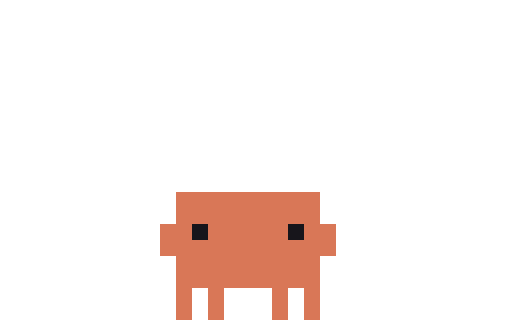
t = 0.00 s
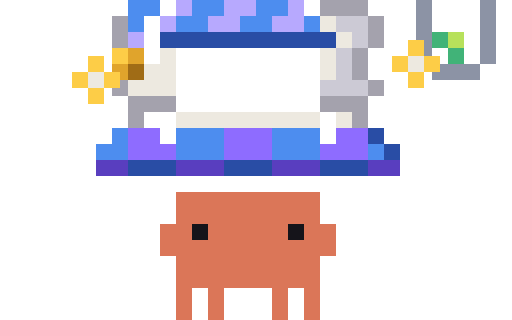
t = 0.16 s
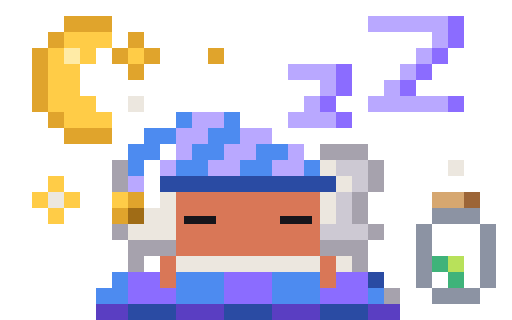
t = 0.33 s
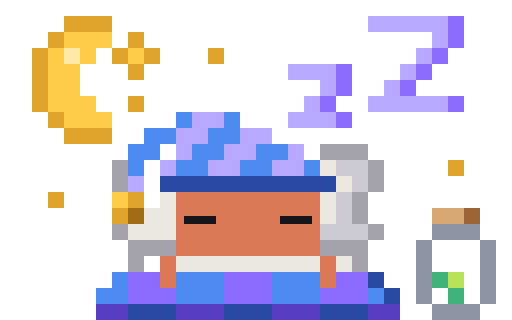
t = 0.50 s
t = 0.60 s: frame unchanged from t = 0.50 s, image omitted
t = 0.80 s: frame unchanged from t = 0.50 s, image omitted

The animated SVG that drew these frames (rendered in a browser with its animation timeline set to each time). Animation: 9 CSS @keyframes rules; one cycle of 0.80 s.

<svg xmlns="http://www.w3.org/2000/svg" width="96" height="60" viewBox="0 0 32 20" shape-rendering="crispEdges"><title>Clawd in-sleep</title><desc>Set-up for sleep: its scene arrives, ending on its first frame.</desc><style>@keyframes clawd-in-sleep-0-0{0%{opacity:1}6.25%{opacity:0}100%{opacity:0}}.clawd-in-sleep-0-0{opacity:1;animation:clawd-in-sleep-0-0 800ms step-end 1 forwards}@keyframes clawd-in-sleep-0-1{0%{opacity:0}6.25%{opacity:1}12.5%{opacity:0}100%{opacity:0}}.clawd-in-sleep-0-1{opacity:0;animation:clawd-in-sleep-0-1 800ms step-end 1 forwards}@keyframes clawd-in-sleep-0-2{0%{opacity:0}12.5%{opacity:1}18.75%{opacity:0}100%{opacity:0}}.clawd-in-sleep-0-2{opacity:0;animation:clawd-in-sleep-0-2 800ms step-end 1 forwards}@keyframes clawd-in-sleep-0-3{0%{opacity:0}18.75%{opacity:1}25%{opacity:0}100%{opacity:0}}.clawd-in-sleep-0-3{opacity:0;animation:clawd-in-sleep-0-3 800ms step-end 1 forwards}@keyframes clawd-in-sleep-0-4{0%{opacity:0}25%{opacity:1}31.25%{opacity:0}100%{opacity:0}}.clawd-in-sleep-0-4{opacity:0;animation:clawd-in-sleep-0-4 800ms step-end 1 forwards}@keyframes clawd-in-sleep-0-5{0%{opacity:0}31.25%{opacity:1}37.5%{opacity:0}100%{opacity:0}}.clawd-in-sleep-0-5{opacity:0;animation:clawd-in-sleep-0-5 800ms step-end 1 forwards}@keyframes clawd-in-sleep-0-6{0%{opacity:0}37.5%{opacity:1}43.75%{opacity:0}100%{opacity:0}}.clawd-in-sleep-0-6{opacity:0;animation:clawd-in-sleep-0-6 800ms step-end 1 forwards}@keyframes clawd-in-sleep-0-7{0%{opacity:0}43.75%{opacity:1}50%{opacity:0}100%{opacity:0}}.clawd-in-sleep-0-7{opacity:0;animation:clawd-in-sleep-0-7 800ms step-end 1 forwards}@keyframes clawd-in-sleep-0-8{0%{opacity:0}50%{opacity:1}100%{opacity:1}}.clawd-in-sleep-0-8{opacity:0;animation:clawd-in-sleep-0-8 800ms step-end 1 forwards}@media (prefers-reduced-motion:reduce){[class^="clawd-in-sleep-"]{animation:none!important}}</style><g class="clawd-in-sleep-0-0" transform="scale(0.5)"><path fill="#D97757" d="M22 24h18v1h-18zM22 25h18v1h-18zM22 26h18v1h-18zM22 27h18v1h-18zM20 28h4v1h-4zM26 28h10v1h-10zM38 28h4v1h-4zM20 29h4v1h-4zM26 29h10v1h-10zM38 29h4v1h-4zM20 30h22v1h-22zM20 31h22v1h-22zM22 32h18v1h-18zM22 33h18v1h-18zM22 34h18v1h-18zM22 35h18v1h-18zM22 36h2v1h-2zM26 36h2v1h-2zM34 36h2v1h-2zM38 36h2v1h-2zM22 37h2v1h-2zM26 37h2v1h-2zM34 37h2v1h-2zM38 37h2v1h-2zM22 38h2v1h-2zM26 38h2v1h-2zM34 38h2v1h-2zM38 38h2v1h-2zM22 39h2v1h-2zM26 39h2v1h-2zM34 39h2v1h-2zM38 39h2v1h-2z"/><path fill="#17151B" d="M24 28h2v1h-2zM36 28h2v1h-2zM24 29h2v1h-2zM36 29h2v1h-2z"/></g><g class="clawd-in-sleep-0-1" transform="scale(0.5)"><path fill="#5A3EC2" d="M12 0h4v1h-4zM22 0h6v1h-6zM34 0h6v1h-6zM46 0h4v1h-4zM12 1h4v1h-4zM22 1h6v1h-6zM34 1h6v1h-6zM46 1h4v1h-4z"/><path fill="#2A4BA3" d="M16 0h6v1h-6zM28 0h6v1h-6zM40 0h6v1h-6zM16 1h6v1h-6zM28 1h6v1h-6zM40 1h6v1h-6z"/><path fill="#D97757" d="M22 24h18v1h-18zM22 25h18v1h-18zM22 26h18v1h-18zM22 27h18v1h-18zM20 28h4v1h-4zM26 28h10v1h-10zM38 28h4v1h-4zM20 29h4v1h-4zM26 29h10v1h-10zM38 29h4v1h-4zM20 30h22v1h-22zM20 31h22v1h-22zM22 32h18v1h-18zM22 33h18v1h-18zM22 34h18v1h-18zM22 35h18v1h-18zM22 36h2v1h-2zM26 36h2v1h-2zM34 36h2v1h-2zM38 36h2v1h-2zM22 37h2v1h-2zM26 37h2v1h-2zM34 37h2v1h-2zM38 37h2v1h-2zM22 38h2v1h-2zM26 38h2v1h-2zM34 38h2v1h-2zM38 38h2v1h-2zM22 39h2v1h-2zM26 39h2v1h-2zM34 39h2v1h-2zM38 39h2v1h-2z"/><path fill="#17151B" d="M24 28h2v1h-2zM36 28h2v1h-2zM24 29h2v1h-2zM36 29h2v1h-2z"/></g><g class="clawd-in-sleep-0-2" transform="scale(0.5)"><path fill="#A6A2AD" d="M16 0h6v1h-6zM40 0h6v1h-6zM16 1h6v1h-6zM40 1h6v1h-6zM16 2h2v1h-2zM44 2h2v1h-2zM16 3h2v1h-2zM44 3h2v1h-2z"/><path fill="#8C93A3" d="M54 0h6v1h-6zM54 1h6v1h-6z"/><path fill="#FFFFFF" d="M18 2h2v1h-2zM18 3h2v1h-2z"/><path fill="#ECE7DF" d="M22 2h18v1h-18zM42 2h2v1h-2zM22 3h18v1h-18zM42 3h2v1h-2z"/><path fill="#4D8BF0" d="M14 4h2v1h-2zM22 4h6v1h-6zM34 4h6v1h-6zM14 5h2v1h-2zM22 5h6v1h-6zM34 5h6v1h-6zM12 6h4v1h-4zM22 6h6v1h-6zM34 6h6v1h-6zM46 6h2v1h-2zM12 7h4v1h-4zM22 7h6v1h-6zM34 7h6v1h-6zM46 7h2v1h-2z"/><path fill="#8B6CFF" d="M16 4h4v1h-4zM28 4h6v1h-6zM42 4h4v1h-4zM16 5h4v1h-4zM28 5h6v1h-6zM42 5h4v1h-4zM16 6h6v1h-6zM28 6h6v1h-6zM40 6h6v1h-6zM16 7h6v1h-6zM28 7h6v1h-6zM40 7h6v1h-6z"/><path fill="#2A4BA3" d="M46 4h2v1h-2zM46 5h2v1h-2zM48 6h2v1h-2zM48 7h2v1h-2zM16 8h6v1h-6zM28 8h6v1h-6zM40 8h6v1h-6zM16 9h6v1h-6zM28 9h6v1h-6zM40 9h6v1h-6z"/><path fill="#5A3EC2" d="M12 8h4v1h-4zM22 8h6v1h-6zM34 8h6v1h-6zM46 8h4v1h-4zM12 9h4v1h-4zM22 9h6v1h-6zM34 9h6v1h-6zM46 9h4v1h-4z"/><path fill="#D97757" d="M22 24h18v1h-18zM22 25h18v1h-18zM22 26h18v1h-18zM22 27h18v1h-18zM20 28h4v1h-4zM26 28h10v1h-10zM38 28h4v1h-4zM20 29h4v1h-4zM26 29h10v1h-10zM38 29h4v1h-4zM20 30h22v1h-22zM20 31h22v1h-22zM22 32h18v1h-18zM22 33h18v1h-18zM22 34h18v1h-18zM22 35h18v1h-18zM22 36h2v1h-2zM26 36h2v1h-2zM34 36h2v1h-2zM38 36h2v1h-2zM22 37h2v1h-2zM26 37h2v1h-2zM34 37h2v1h-2zM38 37h2v1h-2zM22 38h2v1h-2zM26 38h2v1h-2zM34 38h2v1h-2zM38 38h2v1h-2zM22 39h2v1h-2zM26 39h2v1h-2zM34 39h2v1h-2zM38 39h2v1h-2z"/><path fill="#17151B" d="M24 28h2v1h-2zM36 28h2v1h-2zM24 29h2v1h-2zM36 29h2v1h-2z"/></g><g class="clawd-in-sleep-0-3" transform="scale(0.5)"><path fill="#4D8BF0" d="M16 0h4v1h-4zM24 0h4v1h-4zM32 0h4v1h-4zM16 1h4v1h-4zM24 1h4v1h-4zM32 1h4v1h-4zM16 2h2v1h-2zM22 2h4v1h-4zM30 2h4v1h-4zM38 2h2v1h-2zM16 3h2v1h-2zM22 3h4v1h-4zM30 3h4v1h-4zM38 3h2v1h-2zM14 16h2v1h-2zM22 16h6v1h-6zM34 16h6v1h-6zM14 17h2v1h-2zM22 17h6v1h-6zM34 17h6v1h-6zM12 18h4v1h-4zM22 18h6v1h-6zM34 18h6v1h-6zM46 18h2v1h-2zM12 19h4v1h-4zM22 19h6v1h-6zM34 19h6v1h-6zM46 19h2v1h-2z"/><path fill="#B9A8FF" d="M22 0h2v1h-2zM28 0h4v1h-4zM36 0h2v1h-2zM22 1h2v1h-2zM28 1h4v1h-4zM36 1h2v1h-2zM20 2h2v1h-2zM26 2h4v1h-4zM34 2h4v1h-4zM20 3h2v1h-2zM26 3h4v1h-4zM34 3h4v1h-4zM16 4h2v1h-2zM16 5h2v1h-2z"/><path fill="#A6A2AD" d="M40 0h6v1h-6zM40 1h6v1h-6zM14 2h2v1h-2zM46 2h2v1h-2zM14 3h2v1h-2zM46 3h2v1h-2zM14 4h2v1h-2zM46 4h2v1h-2zM14 5h2v1h-2zM46 5h2v1h-2zM44 6h2v1h-2zM44 7h2v1h-2zM44 8h2v1h-2zM44 9h2v1h-2zM15 10h1v1h-1zM46 10h2v1h-2zM14 11h2v1h-2zM46 11h2v1h-2zM16 12h6v1h-6zM40 12h6v1h-6zM16 13h6v1h-6zM40 13h6v1h-6zM16 14h2v1h-2zM44 14h2v1h-2zM16 15h2v1h-2zM44 15h2v1h-2z"/><path fill="#8C93A3" d="M52 0h2v1h-2zM60 0h2v1h-2zM52 1h2v1h-2zM60 1h2v1h-2zM52 2h2v1h-2zM60 2h2v1h-2zM52 3h2v1h-2zM60 3h2v1h-2zM52 4h2v1h-2zM60 4h2v1h-2zM53 5h1v1h-1zM60 5h2v1h-2zM53 6h1v1h-1zM60 6h2v1h-2zM60 7h2v1h-2zM55 8h5v1h-5zM54 9h6v1h-6z"/><path fill="#FFFFFF" d="M18 2h2v1h-2zM18 3h2v1h-2zM18 4h2v1h-2zM18 5h2v1h-2zM18 6h2v1h-2zM18 7h2v1h-2zM18 14h2v1h-2zM18 15h2v1h-2z"/><path fill="#ECE7DF" d="M40 2h2v1h-2zM40 3h2v1h-2zM42 4h2v1h-2zM42 5h2v1h-2zM20 6h2v1h-2zM40 6h2v1h-2zM20 7h2v1h-2zM40 7h2v1h-2zM51 7h2v1h-2zM18 8h4v1h-4zM40 8h2v1h-2zM51 8h2v1h-2zM11 9h2v1h-2zM18 9h4v1h-4zM40 9h2v1h-2zM11 10h2v1h-2zM16 10h6v1h-6zM16 11h6v1h-6zM22 14h18v1h-18zM42 14h2v1h-2zM22 15h18v1h-18zM42 15h2v1h-2z"/><path fill="#CDC9D3" d="M42 2h4v1h-4zM42 3h4v1h-4zM44 4h2v1h-2zM44 5h2v1h-2zM42 6h2v1h-2zM42 7h2v1h-2zM42 8h2v1h-2zM42 9h2v1h-2zM40 10h6v1h-6zM40 11h6v1h-6z"/><path fill="#2A4BA3" d="M20 4h22v1h-22zM20 5h22v1h-22zM46 16h2v1h-2zM46 17h2v1h-2zM48 18h2v1h-2zM48 19h2v1h-2zM16 20h6v1h-6zM28 20h6v1h-6zM40 20h6v1h-6zM16 21h6v1h-6zM28 21h6v1h-6zM40 21h6v1h-6z"/><path fill="#3FB37A" d="M54 4h2v1h-2zM54 5h2v1h-2zM56 6h2v1h-2zM56 7h2v1h-2z"/><path fill="#B8E15A" d="M56 4h2v1h-2zM56 5h2v1h-2z"/><path fill="#FFCC47" d="M51 5h2v1h-2zM14 6h2v1h-2zM51 6h2v1h-2zM11 7h2v1h-2zM14 7h2v1h-2zM49 7h2v1h-2zM53 7h2v1h-2zM11 8h2v1h-2zM49 8h2v1h-2zM53 8h2v1h-2zM9 9h2v1h-2zM13 9h2v1h-2zM51 9h2v1h-2zM9 10h2v1h-2zM13 10h2v1h-2zM51 10h2v1h-2zM11 11h2v1h-2zM11 12h2v1h-2z"/><path fill="#E0A42C" d="M16 6h2v1h-2zM16 7h2v1h-2zM14 8h2v1h-2zM15 9h1v1h-1z"/><path fill="#A06C16" d="M16 8h2v1h-2zM16 9h2v1h-2z"/><path fill="#8B6CFF" d="M16 16h4v1h-4zM28 16h6v1h-6zM42 16h4v1h-4zM16 17h4v1h-4zM28 17h6v1h-6zM42 17h4v1h-4zM16 18h6v1h-6zM28 18h6v1h-6zM40 18h6v1h-6zM16 19h6v1h-6zM28 19h6v1h-6zM40 19h6v1h-6z"/><path fill="#5A3EC2" d="M12 20h4v1h-4zM22 20h6v1h-6zM34 20h6v1h-6zM46 20h4v1h-4zM12 21h4v1h-4zM22 21h6v1h-6zM34 21h6v1h-6zM46 21h4v1h-4z"/><path fill="#D97757" d="M22 24h18v1h-18zM22 25h18v1h-18zM22 26h18v1h-18zM22 27h18v1h-18zM20 28h4v1h-4zM26 28h10v1h-10zM38 28h4v1h-4zM20 29h4v1h-4zM26 29h10v1h-10zM38 29h4v1h-4zM20 30h22v1h-22zM20 31h22v1h-22zM22 32h18v1h-18zM22 33h18v1h-18zM22 34h18v1h-18zM22 35h18v1h-18zM22 36h2v1h-2zM26 36h2v1h-2zM34 36h2v1h-2zM38 36h2v1h-2zM22 37h2v1h-2zM26 37h2v1h-2zM34 37h2v1h-2zM38 37h2v1h-2zM22 38h2v1h-2zM26 38h2v1h-2zM34 38h2v1h-2zM38 38h2v1h-2zM22 39h2v1h-2zM26 39h2v1h-2zM34 39h2v1h-2zM38 39h2v1h-2z"/><path fill="#17151B" d="M24 28h2v1h-2zM36 28h2v1h-2zM24 29h2v1h-2zM36 29h2v1h-2z"/></g><g class="clawd-in-sleep-0-4" transform="scale(0.5)"><path fill="#E0A42C" d="M10 2h2v1h-2zM10 3h2v1h-2zM16 4h2v1h-2zM16 5h2v1h-2zM14 6h2v1h-2zM18 6h2v1h-2zM14 7h2v1h-2zM18 7h2v1h-2zM4 8h2v1h-2zM16 8h2v1h-2zM4 9h2v1h-2zM16 9h2v1h-2zM4 12h2v1h-2zM4 13h2v1h-2zM6 14h2v1h-2zM6 15h2v1h-2zM8 16h2v1h-2zM12 16h2v1h-2zM8 17h2v1h-2zM12 17h2v1h-2zM16 24h2v1h-2zM16 25h2v1h-2zM14 26h2v1h-2zM14 27h2v1h-2z"/><path fill="#B9A8FF" d="M46 2h2v1h-2zM50 2h2v1h-2zM54 2h2v1h-2zM46 3h2v1h-2zM50 3h2v1h-2zM54 3h2v1h-2zM48 12h2v1h-2zM52 12h2v1h-2zM48 13h2v1h-2zM52 13h2v1h-2zM24 14h4v1h-4zM24 15h4v1h-4zM22 16h4v1h-4zM30 16h4v1h-4zM22 17h4v1h-4zM30 17h4v1h-4zM22 18h2v1h-2zM28 18h4v1h-4zM36 18h2v1h-2zM22 19h2v1h-2zM28 19h4v1h-4zM36 19h2v1h-2zM20 20h2v1h-2zM26 20h4v1h-4zM34 20h4v1h-4zM20 21h2v1h-2zM26 21h4v1h-4zM34 21h4v1h-4zM16 22h2v1h-2zM16 23h2v1h-2z"/><path fill="#FFCC47" d="M8 4h2v1h-2zM12 4h2v1h-2zM26 4h2v1h-2zM8 5h2v1h-2zM12 5h2v1h-2zM26 5h2v1h-2zM6 6h2v1h-2zM10 6h2v1h-2zM24 6h2v1h-2zM28 6h2v1h-2zM6 7h2v1h-2zM10 7h2v1h-2zM24 7h2v1h-2zM28 7h2v1h-2zM8 8h2v1h-2zM26 8h2v1h-2zM8 9h2v1h-2zM26 9h2v1h-2zM39 9h2v1h-2zM6 10h2v1h-2zM39 10h2v1h-2zM6 11h2v1h-2zM37 11h2v1h-2zM41 11h2v1h-2zM8 12h2v1h-2zM37 12h2v1h-2zM41 12h2v1h-2zM8 13h2v1h-2zM39 13h2v1h-2zM10 14h2v1h-2zM39 14h2v1h-2zM10 15h2v1h-2zM14 24h2v1h-2zM14 25h2v1h-2z"/><path fill="#8B6CFF" d="M56 4h2v1h-2zM56 5h2v1h-2zM54 6h2v1h-2zM54 7h2v1h-2zM53 8h1v1h-1zM52 9h2v1h-2zM50 10h2v1h-2zM50 11h2v1h-2zM56 12h2v1h-2zM56 13h2v1h-2zM16 34h4v1h-4zM28 34h6v1h-6zM42 34h4v1h-4zM16 35h4v1h-4zM28 35h6v1h-6zM42 35h4v1h-4zM16 36h6v1h-6zM28 36h6v1h-6zM40 36h6v1h-6zM16 37h6v1h-6zM28 37h6v1h-6zM40 37h6v1h-6z"/><path fill="#ECE7DF" d="M26 6h2v1h-2zM26 7h2v1h-2zM51 7h2v1h-2zM51 8h2v1h-2zM11 9h2v1h-2zM11 10h2v1h-2zM39 11h2v1h-2zM39 12h2v1h-2zM40 20h2v1h-2zM40 21h2v1h-2zM42 22h2v1h-2zM42 23h2v1h-2zM20 24h2v1h-2zM40 24h2v1h-2zM20 25h2v1h-2zM40 25h2v1h-2zM18 26h4v1h-4zM40 26h2v1h-2zM18 27h4v1h-4zM40 27h2v1h-2zM16 28h6v1h-6zM16 29h6v1h-6zM22 32h18v1h-18zM42 32h2v1h-2zM22 33h18v1h-18zM42 33h2v1h-2zM8 38h2v1h-2zM52 38h2v1h-2zM8 39h2v1h-2zM52 39h2v1h-2z"/><path fill="#D6A770" d="M54 8h4v1h-4zM54 9h4v1h-4z"/><path fill="#9C6537" d="M58 8h2v1h-2zM58 9h2v1h-2z"/><path fill="#8C93A3" d="M54 10h6v1h-6zM54 11h6v1h-6zM60 12h2v1h-2zM60 13h2v1h-2zM52 14h2v1h-2zM60 14h2v1h-2zM52 15h2v1h-2zM60 15h2v1h-2zM52 16h2v1h-2zM60 16h2v1h-2zM52 17h2v1h-2zM60 17h2v1h-2zM52 18h2v1h-2zM60 18h2v1h-2zM52 19h2v1h-2zM60 19h2v1h-2zM54 20h6v1h-6zM54 21h6v1h-6z"/><path fill="#4D8BF0" d="M22 14h2v1h-2zM28 14h2v1h-2zM22 15h2v1h-2zM28 15h2v1h-2zM18 16h4v1h-4zM26 16h4v1h-4zM18 17h4v1h-4zM26 17h4v1h-4zM16 18h4v1h-4zM24 18h4v1h-4zM32 18h4v1h-4zM16 19h4v1h-4zM24 19h4v1h-4zM32 19h4v1h-4zM16 20h2v1h-2zM22 20h4v1h-4zM30 20h4v1h-4zM38 20h2v1h-2zM16 21h2v1h-2zM22 21h4v1h-4zM30 21h4v1h-4zM38 21h2v1h-2zM14 34h2v1h-2zM22 34h6v1h-6zM34 34h6v1h-6zM14 35h2v1h-2zM22 35h6v1h-6zM34 35h6v1h-6zM12 36h4v1h-4zM22 36h6v1h-6zM34 36h6v1h-6zM46 36h2v1h-2zM12 37h4v1h-4zM22 37h6v1h-6zM34 37h6v1h-6zM46 37h2v1h-2z"/><path fill="#3FB37A" d="M54 16h2v1h-2zM54 17h2v1h-2zM56 18h2v1h-2zM56 19h2v1h-2z"/><path fill="#B8E15A" d="M56 16h2v1h-2zM56 17h2v1h-2z"/><path fill="#A6A2AD" d="M40 18h6v1h-6zM40 19h6v1h-6zM14 20h2v1h-2zM46 20h2v1h-2zM14 21h2v1h-2zM46 21h2v1h-2zM14 22h2v1h-2zM46 22h2v1h-2zM14 23h2v1h-2zM46 23h2v1h-2zM44 24h2v1h-2zM44 25h2v1h-2zM44 26h2v1h-2zM44 27h2v1h-2zM14 28h2v1h-2zM46 28h2v1h-2zM14 29h2v1h-2zM46 29h2v1h-2zM16 30h6v1h-6zM40 30h6v1h-6zM16 31h6v1h-6zM40 31h6v1h-6zM16 32h2v1h-2zM44 32h2v1h-2zM16 33h2v1h-2zM44 33h2v1h-2zM10 38h2v1h-2zM50 38h2v1h-2zM10 39h2v1h-2zM50 39h2v1h-2z"/><path fill="#FFFFFF" d="M18 20h2v1h-2zM18 21h2v1h-2zM18 22h2v1h-2zM18 23h2v1h-2zM18 24h2v1h-2zM18 25h2v1h-2zM18 32h2v1h-2zM18 33h2v1h-2z"/><path fill="#CDC9D3" d="M42 20h4v1h-4zM42 21h4v1h-4zM44 22h2v1h-2zM44 23h2v1h-2zM42 24h2v1h-2zM42 25h2v1h-2zM42 26h2v1h-2zM42 27h2v1h-2zM40 28h6v1h-6zM40 29h6v1h-6z"/><path fill="#2A4BA3" d="M20 22h22v1h-22zM20 23h22v1h-22zM46 34h2v1h-2zM46 35h2v1h-2zM48 36h2v1h-2zM48 37h2v1h-2zM16 38h6v1h-6zM28 38h6v1h-6zM40 38h6v1h-6zM16 39h6v1h-6zM28 39h6v1h-6zM40 39h6v1h-6z"/><path fill="#D97757" d="M22 24h18v1h-18zM22 25h18v1h-18zM22 26h18v1h-18zM22 27h1v1h-1zM27 27h8v1h-8zM39 27h1v1h-1zM22 28h18v1h-18zM22 29h18v1h-18zM22 30h18v1h-18zM22 31h18v1h-18zM20 32h2v1h-2zM40 32h2v1h-2zM20 33h2v1h-2zM40 33h2v1h-2zM20 34h2v1h-2zM40 34h2v1h-2zM20 35h2v1h-2zM40 35h2v1h-2z"/><path fill="#A06C16" d="M16 26h2v1h-2zM16 27h2v1h-2z"/><path fill="#17151B" d="M23 27h4v1h-4zM35 27h4v1h-4z"/><path fill="#5A3EC2" d="M12 38h4v1h-4zM22 38h6v1h-6zM34 38h6v1h-6zM46 38h4v1h-4zM12 39h4v1h-4zM22 39h6v1h-6zM34 39h6v1h-6zM46 39h4v1h-4z"/></g><g class="clawd-in-sleep-0-5" transform="scale(0.5)"><path fill="#E0A42C" d="M8 2h6v1h-6zM8 3h6v1h-6zM6 4h2v1h-2zM16 4h2v1h-2zM6 5h2v1h-2zM16 5h2v1h-2zM4 6h2v1h-2zM14 6h2v1h-2zM18 6h2v1h-2zM4 7h2v1h-2zM14 7h2v1h-2zM18 7h2v1h-2zM4 8h2v1h-2zM16 8h2v1h-2zM4 9h2v1h-2zM16 9h2v1h-2zM4 10h2v1h-2zM4 11h2v1h-2zM4 12h2v1h-2zM4 13h2v1h-2zM6 14h2v1h-2zM6 15h2v1h-2zM8 16h6v1h-6zM8 17h6v1h-6zM16 24h2v1h-2zM16 25h2v1h-2zM14 26h2v1h-2zM14 27h2v1h-2z"/><path fill="#B9A8FF" d="M46 2h10v1h-10zM46 3h10v1h-10zM54 4h2v1h-2zM54 5h2v1h-2zM52 6h2v1h-2zM52 7h2v1h-2zM36 8h2v1h-2zM40 8h2v1h-2zM50 8h2v1h-2zM36 9h2v1h-2zM40 9h2v1h-2zM50 9h2v1h-2zM48 10h2v1h-2zM48 11h2v1h-2zM46 12h10v1h-10zM46 13h10v1h-10zM24 14h4v1h-4zM38 14h2v1h-2zM24 15h4v1h-4zM38 15h2v1h-2zM22 16h4v1h-4zM30 16h4v1h-4zM22 17h4v1h-4zM30 17h4v1h-4zM22 18h2v1h-2zM28 18h4v1h-4zM36 18h2v1h-2zM22 19h2v1h-2zM28 19h4v1h-4zM36 19h2v1h-2zM20 20h2v1h-2zM26 20h4v1h-4zM34 20h4v1h-4zM20 21h2v1h-2zM26 21h4v1h-4zM34 21h4v1h-4zM16 22h2v1h-2zM16 23h2v1h-2z"/><path fill="#8B6CFF" d="M56 2h2v1h-2zM56 3h2v1h-2zM56 4h2v1h-2zM56 5h2v1h-2zM54 6h2v1h-2zM54 7h2v1h-2zM52 8h2v1h-2zM52 9h2v1h-2zM42 10h2v1h-2zM50 10h2v1h-2zM42 11h2v1h-2zM50 11h2v1h-2zM41 12h1v1h-1zM56 12h2v1h-2zM40 13h2v1h-2zM56 13h2v1h-2zM42 14h2v1h-2zM42 15h2v1h-2zM16 34h4v1h-4zM28 34h6v1h-6zM42 34h4v1h-4zM16 35h4v1h-4zM28 35h6v1h-6zM42 35h4v1h-4zM16 36h6v1h-6zM28 36h6v1h-6zM40 36h6v1h-6zM16 37h6v1h-6zM28 37h6v1h-6zM40 37h6v1h-6z"/><path fill="#FFCC47" d="M8 4h6v1h-6zM8 5h6v1h-6zM6 6h2v1h-2zM10 6h2v1h-2zM16 6h2v1h-2zM6 7h2v1h-2zM10 7h2v1h-2zM16 7h2v1h-2zM6 8h4v1h-4zM6 9h4v1h-4zM6 10h4v1h-4zM16 10h2v1h-2zM6 11h4v1h-4zM16 11h2v1h-2zM6 12h6v1h-6zM14 12h2v1h-2zM18 12h2v1h-2zM6 13h6v1h-6zM14 13h2v1h-2zM18 13h2v1h-2zM8 14h6v1h-6zM16 14h2v1h-2zM8 15h6v1h-6zM16 15h2v1h-2zM56 18h2v1h-2zM56 19h2v1h-2zM54 20h2v1h-2zM58 20h2v1h-2zM54 21h2v1h-2zM58 21h2v1h-2zM56 22h2v1h-2zM56 23h2v1h-2zM14 24h2v1h-2zM14 25h2v1h-2z"/><path fill="#FFEBA6" d="M8 6h2v1h-2zM8 7h2v1h-2z"/><path fill="#ECE7DF" d="M26 6h2v1h-2zM26 7h2v1h-2zM39 11h2v1h-2zM16 12h2v1h-2zM39 12h2v1h-2zM16 13h2v1h-2zM40 20h2v1h-2zM56 20h2v1h-2zM40 21h2v1h-2zM56 21h2v1h-2zM42 22h2v1h-2zM42 23h2v1h-2zM20 24h2v1h-2zM40 24h2v1h-2zM20 25h2v1h-2zM40 25h2v1h-2zM18 26h4v1h-4zM40 26h2v1h-2zM18 27h4v1h-4zM40 27h2v1h-2zM16 28h6v1h-6zM16 29h6v1h-6zM22 32h18v1h-18zM42 32h2v1h-2zM22 33h18v1h-18zM42 33h2v1h-2zM48 38h2v1h-2zM48 39h2v1h-2z"/><path fill="#4D8BF0" d="M22 14h2v1h-2zM28 14h2v1h-2zM22 15h2v1h-2zM28 15h2v1h-2zM18 16h4v1h-4zM26 16h4v1h-4zM18 17h4v1h-4zM26 17h4v1h-4zM16 18h4v1h-4zM24 18h4v1h-4zM32 18h4v1h-4zM16 19h4v1h-4zM24 19h4v1h-4zM32 19h4v1h-4zM16 20h2v1h-2zM22 20h4v1h-4zM30 20h4v1h-4zM38 20h2v1h-2zM16 21h2v1h-2zM22 21h4v1h-4zM30 21h4v1h-4zM38 21h2v1h-2zM14 34h2v1h-2zM22 34h6v1h-6zM34 34h6v1h-6zM14 35h2v1h-2zM22 35h6v1h-6zM34 35h6v1h-6zM12 36h4v1h-4zM22 36h6v1h-6zM34 36h6v1h-6zM46 36h2v1h-2zM12 37h4v1h-4zM22 37h6v1h-6zM34 37h6v1h-6zM46 37h2v1h-2z"/><path fill="#A6A2AD" d="M40 18h6v1h-6zM40 19h6v1h-6zM14 20h2v1h-2zM46 20h2v1h-2zM14 21h2v1h-2zM46 21h2v1h-2zM14 22h2v1h-2zM46 22h2v1h-2zM14 23h2v1h-2zM46 23h2v1h-2zM44 24h2v1h-2zM44 25h2v1h-2zM44 26h2v1h-2zM44 27h2v1h-2zM14 28h2v1h-2zM46 28h2v1h-2zM14 29h2v1h-2zM46 29h2v1h-2zM16 30h6v1h-6zM40 30h6v1h-6zM16 31h6v1h-6zM40 31h6v1h-6zM16 32h2v1h-2zM44 32h2v1h-2zM16 33h2v1h-2zM44 33h2v1h-2zM8 36h2v1h-2zM8 37h2v1h-2zM50 38h2v1h-2zM62 38h2v1h-2zM50 39h2v1h-2zM62 39h2v1h-2z"/><path fill="#FFFFFF" d="M18 20h2v1h-2zM18 21h2v1h-2zM18 22h2v1h-2zM18 23h2v1h-2zM18 24h2v1h-2zM18 25h2v1h-2zM18 32h2v1h-2zM18 33h2v1h-2z"/><path fill="#CDC9D3" d="M42 20h4v1h-4zM42 21h4v1h-4zM44 22h2v1h-2zM44 23h2v1h-2zM42 24h2v1h-2zM42 25h2v1h-2zM42 26h2v1h-2zM42 27h2v1h-2zM40 28h6v1h-6zM40 29h6v1h-6z"/><path fill="#2A4BA3" d="M20 22h22v1h-22zM20 23h22v1h-22zM46 34h2v1h-2zM46 35h2v1h-2zM48 36h2v1h-2zM48 37h2v1h-2zM16 38h6v1h-6zM28 38h6v1h-6zM40 38h6v1h-6zM16 39h6v1h-6zM28 39h6v1h-6zM40 39h6v1h-6z"/><path fill="#D97757" d="M22 24h18v1h-18zM22 25h18v1h-18zM22 26h18v1h-18zM22 27h1v1h-1zM27 27h8v1h-8zM39 27h1v1h-1zM22 28h18v1h-18zM22 29h18v1h-18zM22 30h18v1h-18zM22 31h18v1h-18zM20 32h2v1h-2zM40 32h2v1h-2zM20 33h2v1h-2zM40 33h2v1h-2zM20 34h2v1h-2zM40 34h2v1h-2zM20 35h2v1h-2zM40 35h2v1h-2z"/><path fill="#A06C16" d="M16 26h2v1h-2zM16 27h2v1h-2z"/><path fill="#D6A770" d="M54 26h4v1h-4zM54 27h4v1h-4z"/><path fill="#9C6537" d="M58 26h2v1h-2zM58 27h2v1h-2z"/><path fill="#17151B" d="M23 27h4v1h-4zM35 27h4v1h-4z"/><path fill="#8C93A3" d="M54 28h6v1h-6zM54 29h6v1h-6zM52 30h2v1h-2zM60 30h2v1h-2zM52 31h2v1h-2zM60 31h2v1h-2zM52 32h2v1h-2zM60 32h2v1h-2zM52 33h2v1h-2zM60 33h2v1h-2zM52 34h2v1h-2zM60 34h2v1h-2zM52 35h2v1h-2zM60 35h2v1h-2zM52 36h2v1h-2zM60 36h2v1h-2zM52 37h2v1h-2zM60 37h2v1h-2zM54 38h6v1h-6zM54 39h6v1h-6z"/><path fill="#3FB37A" d="M54 34h2v1h-2zM54 35h2v1h-2zM56 36h2v1h-2zM56 37h2v1h-2z"/><path fill="#B8E15A" d="M56 34h2v1h-2zM56 35h2v1h-2z"/><path fill="#5A3EC2" d="M12 38h4v1h-4zM22 38h6v1h-6zM34 38h6v1h-6zM46 38h2v1h-2zM12 39h4v1h-4zM22 39h6v1h-6zM34 39h6v1h-6zM46 39h2v1h-2z"/></g><g class="clawd-in-sleep-0-6" transform="scale(0.5)"><path fill="#E0A42C" d="M8 2h6v1h-6zM8 3h6v1h-6zM6 4h2v1h-2zM16 4h2v1h-2zM6 5h2v1h-2zM16 5h2v1h-2zM4 6h2v1h-2zM14 6h2v1h-2zM18 6h2v1h-2zM26 6h2v1h-2zM4 7h2v1h-2zM14 7h2v1h-2zM18 7h2v1h-2zM26 7h2v1h-2zM4 8h2v1h-2zM16 8h2v1h-2zM4 9h2v1h-2zM16 9h2v1h-2zM4 10h2v1h-2zM4 11h2v1h-2zM4 12h2v1h-2zM4 13h2v1h-2zM6 14h2v1h-2zM6 15h2v1h-2zM8 16h6v1h-6zM8 17h6v1h-6zM16 24h2v1h-2zM16 25h2v1h-2zM14 26h2v1h-2zM14 27h2v1h-2z"/><path fill="#B9A8FF" d="M46 2h10v1h-10zM46 3h10v1h-10zM54 4h2v1h-2zM54 5h2v1h-2zM52 6h2v1h-2zM52 7h2v1h-2zM36 8h6v1h-6zM50 8h2v1h-2zM36 9h6v1h-6zM50 9h2v1h-2zM40 10h2v1h-2zM48 10h2v1h-2zM40 11h2v1h-2zM48 11h2v1h-2zM38 12h2v1h-2zM46 12h10v1h-10zM38 13h2v1h-2zM46 13h10v1h-10zM24 14h4v1h-4zM36 14h6v1h-6zM24 15h4v1h-4zM36 15h6v1h-6zM22 16h4v1h-4zM30 16h4v1h-4zM22 17h4v1h-4zM30 17h4v1h-4zM22 18h2v1h-2zM28 18h4v1h-4zM36 18h2v1h-2zM22 19h2v1h-2zM28 19h4v1h-4zM36 19h2v1h-2zM20 20h2v1h-2zM26 20h4v1h-4zM34 20h4v1h-4zM20 21h2v1h-2zM26 21h4v1h-4zM34 21h4v1h-4zM16 22h2v1h-2zM16 23h2v1h-2z"/><path fill="#8B6CFF" d="M56 2h2v1h-2zM56 3h2v1h-2zM56 4h2v1h-2zM56 5h2v1h-2zM54 6h2v1h-2zM54 7h2v1h-2zM42 8h2v1h-2zM52 8h2v1h-2zM42 9h2v1h-2zM52 9h2v1h-2zM42 10h2v1h-2zM50 10h2v1h-2zM42 11h2v1h-2zM50 11h2v1h-2zM40 12h2v1h-2zM56 12h2v1h-2zM40 13h2v1h-2zM56 13h2v1h-2zM42 14h2v1h-2zM42 15h2v1h-2zM16 34h4v1h-4zM28 34h6v1h-6zM42 34h4v1h-4zM16 35h4v1h-4zM28 35h6v1h-6zM42 35h4v1h-4zM16 36h6v1h-6zM28 36h6v1h-6zM40 36h6v1h-6zM16 37h6v1h-6zM28 37h6v1h-6zM40 37h6v1h-6z"/><path fill="#FFCC47" d="M8 4h6v1h-6zM8 5h6v1h-6zM6 6h2v1h-2zM10 6h2v1h-2zM16 6h2v1h-2zM6 7h2v1h-2zM10 7h2v1h-2zM16 7h2v1h-2zM6 8h4v1h-4zM6 9h4v1h-4zM6 10h4v1h-4zM6 11h4v1h-4zM6 12h6v1h-6zM6 13h6v1h-6zM8 14h6v1h-6zM8 15h6v1h-6zM6 22h2v1h-2zM6 23h2v1h-2zM4 24h2v1h-2zM8 24h2v1h-2zM14 24h2v1h-2zM4 25h2v1h-2zM8 25h2v1h-2zM14 25h2v1h-2zM6 26h2v1h-2zM6 27h2v1h-2z"/><path fill="#FFEBA6" d="M8 6h2v1h-2zM8 7h2v1h-2z"/><path fill="#ECE7DF" d="M16 12h2v1h-2zM16 13h2v1h-2zM40 20h2v1h-2zM56 20h2v1h-2zM40 21h2v1h-2zM56 21h2v1h-2zM42 22h2v1h-2zM42 23h2v1h-2zM6 24h2v1h-2zM20 24h2v1h-2zM40 24h2v1h-2zM6 25h2v1h-2zM20 25h2v1h-2zM40 25h2v1h-2zM18 26h4v1h-4zM40 26h2v1h-2zM18 27h4v1h-4zM40 27h2v1h-2zM16 28h6v1h-6zM16 29h6v1h-6zM22 32h18v1h-18zM42 32h2v1h-2zM22 33h18v1h-18zM42 33h2v1h-2z"/><path fill="#4D8BF0" d="M22 14h2v1h-2zM28 14h2v1h-2zM22 15h2v1h-2zM28 15h2v1h-2zM18 16h4v1h-4zM26 16h4v1h-4zM18 17h4v1h-4zM26 17h4v1h-4zM16 18h4v1h-4zM24 18h4v1h-4zM32 18h4v1h-4zM16 19h4v1h-4zM24 19h4v1h-4zM32 19h4v1h-4zM16 20h2v1h-2zM22 20h4v1h-4zM30 20h4v1h-4zM38 20h2v1h-2zM16 21h2v1h-2zM22 21h4v1h-4zM30 21h4v1h-4zM38 21h2v1h-2zM14 34h2v1h-2zM22 34h6v1h-6zM34 34h6v1h-6zM14 35h2v1h-2zM22 35h6v1h-6zM34 35h6v1h-6zM12 36h4v1h-4zM22 36h6v1h-6zM34 36h6v1h-6zM46 36h2v1h-2zM12 37h4v1h-4zM22 37h6v1h-6zM34 37h6v1h-6zM46 37h2v1h-2z"/><path fill="#A6A2AD" d="M40 18h6v1h-6zM40 19h6v1h-6zM14 20h2v1h-2zM46 20h2v1h-2zM14 21h2v1h-2zM46 21h2v1h-2zM14 22h2v1h-2zM46 22h2v1h-2zM14 23h2v1h-2zM46 23h2v1h-2zM44 24h2v1h-2zM44 25h2v1h-2zM44 26h2v1h-2zM44 27h2v1h-2zM14 28h2v1h-2zM46 28h2v1h-2zM14 29h2v1h-2zM46 29h2v1h-2zM16 30h6v1h-6zM40 30h6v1h-6zM16 31h6v1h-6zM40 31h6v1h-6zM16 32h2v1h-2zM44 32h2v1h-2zM16 33h2v1h-2zM44 33h2v1h-2zM48 36h2v1h-2zM48 37h2v1h-2z"/><path fill="#FFFFFF" d="M18 20h2v1h-2zM18 21h2v1h-2zM18 22h2v1h-2zM18 23h2v1h-2zM18 24h2v1h-2zM18 25h2v1h-2zM18 32h2v1h-2zM18 33h2v1h-2z"/><path fill="#CDC9D3" d="M42 20h4v1h-4zM42 21h4v1h-4zM44 22h2v1h-2zM44 23h2v1h-2zM42 24h2v1h-2zM42 25h2v1h-2zM42 26h2v1h-2zM42 27h2v1h-2zM40 28h6v1h-6zM40 29h6v1h-6z"/><path fill="#2A4BA3" d="M20 22h22v1h-22zM20 23h22v1h-22zM46 34h2v1h-2zM46 35h2v1h-2zM16 38h6v1h-6zM28 38h6v1h-6zM40 38h6v1h-6zM16 39h6v1h-6zM28 39h6v1h-6zM40 39h6v1h-6z"/><path fill="#D97757" d="M22 24h18v1h-18zM22 25h18v1h-18zM22 26h18v1h-18zM22 27h1v1h-1zM27 27h8v1h-8zM39 27h1v1h-1zM22 28h18v1h-18zM22 29h18v1h-18zM22 30h18v1h-18zM22 31h18v1h-18zM20 32h2v1h-2zM40 32h2v1h-2zM20 33h2v1h-2zM40 33h2v1h-2zM20 34h2v1h-2zM40 34h2v1h-2zM20 35h2v1h-2zM40 35h2v1h-2z"/><path fill="#D6A770" d="M54 24h4v1h-4zM54 25h4v1h-4z"/><path fill="#9C6537" d="M58 24h2v1h-2zM58 25h2v1h-2z"/><path fill="#A06C16" d="M16 26h2v1h-2zM16 27h2v1h-2z"/><path fill="#8C93A3" d="M54 26h6v1h-6zM54 27h6v1h-6zM52 28h2v1h-2zM60 28h2v1h-2zM52 29h2v1h-2zM60 29h2v1h-2zM52 30h2v1h-2zM60 30h2v1h-2zM52 31h2v1h-2zM60 31h2v1h-2zM52 32h2v1h-2zM60 32h2v1h-2zM52 33h2v1h-2zM60 33h2v1h-2zM52 34h2v1h-2zM60 34h2v1h-2zM52 35h2v1h-2zM60 35h2v1h-2zM54 36h6v1h-6zM54 37h6v1h-6z"/><path fill="#17151B" d="M23 27h4v1h-4zM35 27h4v1h-4z"/><path fill="#3FB37A" d="M54 32h2v1h-2zM54 33h2v1h-2zM56 34h2v1h-2zM56 35h2v1h-2z"/><path fill="#B8E15A" d="M56 32h2v1h-2zM56 33h2v1h-2z"/><path fill="#5A3EC2" d="M12 38h4v1h-4zM22 38h6v1h-6zM34 38h6v1h-6zM46 38h4v1h-4zM12 39h4v1h-4zM22 39h6v1h-6zM34 39h6v1h-6zM46 39h4v1h-4z"/></g><g class="clawd-in-sleep-0-7" transform="scale(0.5)"><path fill="#E0A42C" d="M8 2h6v1h-6zM8 3h6v1h-6zM6 4h2v1h-2zM16 4h2v1h-2zM6 5h2v1h-2zM16 5h2v1h-2zM4 6h2v1h-2zM14 6h2v1h-2zM18 6h2v1h-2zM26 6h2v1h-2zM4 7h2v1h-2zM14 7h2v1h-2zM18 7h2v1h-2zM26 7h2v1h-2zM4 8h2v1h-2zM16 8h2v1h-2zM4 9h2v1h-2zM16 9h2v1h-2zM4 10h2v1h-2zM4 11h2v1h-2zM4 12h2v1h-2zM16 12h2v1h-2zM4 13h2v1h-2zM16 13h2v1h-2zM6 14h2v1h-2zM6 15h2v1h-2zM8 16h6v1h-6zM8 17h6v1h-6zM56 20h2v1h-2zM56 21h2v1h-2zM16 24h2v1h-2zM16 25h2v1h-2zM14 26h2v1h-2zM14 27h2v1h-2z"/><path fill="#B9A8FF" d="M46 2h10v1h-10zM46 3h10v1h-10zM54 4h2v1h-2zM54 5h2v1h-2zM52 6h2v1h-2zM52 7h2v1h-2zM36 8h6v1h-6zM50 8h2v1h-2zM36 9h6v1h-6zM50 9h2v1h-2zM40 10h2v1h-2zM48 10h2v1h-2zM40 11h2v1h-2zM48 11h2v1h-2zM38 12h2v1h-2zM46 12h10v1h-10zM38 13h2v1h-2zM46 13h10v1h-10zM24 14h4v1h-4zM36 14h6v1h-6zM24 15h4v1h-4zM36 15h6v1h-6zM22 16h4v1h-4zM30 16h4v1h-4zM22 17h4v1h-4zM30 17h4v1h-4zM22 18h2v1h-2zM28 18h4v1h-4zM36 18h2v1h-2zM22 19h2v1h-2zM28 19h4v1h-4zM36 19h2v1h-2zM20 20h2v1h-2zM26 20h4v1h-4zM34 20h4v1h-4zM20 21h2v1h-2zM26 21h4v1h-4zM34 21h4v1h-4zM16 22h2v1h-2zM16 23h2v1h-2z"/><path fill="#8B6CFF" d="M56 2h2v1h-2zM56 3h2v1h-2zM56 4h2v1h-2zM56 5h2v1h-2zM54 6h2v1h-2zM54 7h2v1h-2zM42 8h2v1h-2zM52 8h2v1h-2zM42 9h2v1h-2zM52 9h2v1h-2zM42 10h2v1h-2zM50 10h2v1h-2zM42 11h2v1h-2zM50 11h2v1h-2zM40 12h2v1h-2zM56 12h2v1h-2zM40 13h2v1h-2zM56 13h2v1h-2zM42 14h2v1h-2zM42 15h2v1h-2zM16 34h4v1h-4zM28 34h6v1h-6zM42 34h4v1h-4zM16 35h4v1h-4zM28 35h6v1h-6zM42 35h4v1h-4zM16 36h6v1h-6zM28 36h6v1h-6zM40 36h6v1h-6zM16 37h6v1h-6zM28 37h6v1h-6zM40 37h6v1h-6z"/><path fill="#FFCC47" d="M8 4h6v1h-6zM8 5h6v1h-6zM6 6h2v1h-2zM10 6h2v1h-2zM16 6h2v1h-2zM6 7h2v1h-2zM10 7h2v1h-2zM16 7h2v1h-2zM6 8h4v1h-4zM6 9h4v1h-4zM6 10h4v1h-4zM6 11h4v1h-4zM6 12h6v1h-6zM6 13h6v1h-6zM8 14h6v1h-6zM8 15h6v1h-6zM14 24h2v1h-2zM14 25h2v1h-2z"/><path fill="#FFEBA6" d="M8 6h2v1h-2zM8 7h2v1h-2z"/><path fill="#4D8BF0" d="M22 14h2v1h-2zM28 14h2v1h-2zM22 15h2v1h-2zM28 15h2v1h-2zM18 16h4v1h-4zM26 16h4v1h-4zM18 17h4v1h-4zM26 17h4v1h-4zM16 18h4v1h-4zM24 18h4v1h-4zM32 18h4v1h-4zM16 19h4v1h-4zM24 19h4v1h-4zM32 19h4v1h-4zM16 20h2v1h-2zM22 20h4v1h-4zM30 20h4v1h-4zM38 20h2v1h-2zM16 21h2v1h-2zM22 21h4v1h-4zM30 21h4v1h-4zM38 21h2v1h-2zM14 34h2v1h-2zM22 34h6v1h-6zM34 34h6v1h-6zM14 35h2v1h-2zM22 35h6v1h-6zM34 35h6v1h-6zM12 36h4v1h-4zM22 36h6v1h-6zM34 36h6v1h-6zM46 36h2v1h-2zM12 37h4v1h-4zM22 37h6v1h-6zM34 37h6v1h-6zM46 37h2v1h-2z"/><path fill="#A6A2AD" d="M40 18h6v1h-6zM40 19h6v1h-6zM14 20h2v1h-2zM46 20h2v1h-2zM14 21h2v1h-2zM46 21h2v1h-2zM14 22h2v1h-2zM46 22h2v1h-2zM14 23h2v1h-2zM46 23h2v1h-2zM44 24h2v1h-2zM44 25h2v1h-2zM44 26h2v1h-2zM44 27h2v1h-2zM14 28h2v1h-2zM46 28h2v1h-2zM14 29h2v1h-2zM46 29h2v1h-2zM16 30h6v1h-6zM40 30h6v1h-6zM16 31h6v1h-6zM40 31h6v1h-6zM16 32h2v1h-2zM44 32h2v1h-2zM16 33h2v1h-2zM44 33h2v1h-2z"/><path fill="#FFFFFF" d="M18 20h2v1h-2zM18 21h2v1h-2zM18 22h2v1h-2zM18 23h2v1h-2zM18 24h2v1h-2zM18 25h2v1h-2zM18 32h2v1h-2zM18 33h2v1h-2z"/><path fill="#ECE7DF" d="M40 20h2v1h-2zM40 21h2v1h-2zM42 22h2v1h-2zM42 23h2v1h-2zM6 24h2v1h-2zM20 24h2v1h-2zM40 24h2v1h-2zM6 25h2v1h-2zM20 25h2v1h-2zM40 25h2v1h-2zM18 26h4v1h-4zM40 26h2v1h-2zM18 27h4v1h-4zM40 27h2v1h-2zM16 28h6v1h-6zM16 29h6v1h-6zM22 32h18v1h-18zM42 32h2v1h-2zM22 33h18v1h-18zM42 33h2v1h-2z"/><path fill="#CDC9D3" d="M42 20h4v1h-4zM42 21h4v1h-4zM44 22h2v1h-2zM44 23h2v1h-2zM42 24h2v1h-2zM42 25h2v1h-2zM42 26h2v1h-2zM42 27h2v1h-2zM40 28h6v1h-6zM40 29h6v1h-6z"/><path fill="#2A4BA3" d="M20 22h22v1h-22zM20 23h22v1h-22zM46 34h2v1h-2zM46 35h2v1h-2zM48 36h2v1h-2zM48 37h2v1h-2zM16 38h6v1h-6zM28 38h6v1h-6zM40 38h6v1h-6zM16 39h6v1h-6zM28 39h6v1h-6zM40 39h6v1h-6z"/><path fill="#D97757" d="M22 24h18v1h-18zM22 25h18v1h-18zM22 26h18v1h-18zM22 27h1v1h-1zM27 27h8v1h-8zM39 27h1v1h-1zM22 28h18v1h-18zM22 29h18v1h-18zM22 30h18v1h-18zM22 31h18v1h-18zM20 32h2v1h-2zM40 32h2v1h-2zM20 33h2v1h-2zM40 33h2v1h-2zM20 34h2v1h-2zM40 34h2v1h-2zM20 35h2v1h-2zM40 35h2v1h-2z"/><path fill="#A06C16" d="M16 26h2v1h-2zM16 27h2v1h-2z"/><path fill="#D6A770" d="M54 26h4v1h-4zM54 27h4v1h-4z"/><path fill="#9C6537" d="M58 26h2v1h-2zM58 27h2v1h-2z"/><path fill="#17151B" d="M23 27h4v1h-4zM35 27h4v1h-4z"/><path fill="#8C93A3" d="M54 28h6v1h-6zM54 29h6v1h-6zM52 30h2v1h-2zM60 30h2v1h-2zM52 31h2v1h-2zM60 31h2v1h-2zM52 32h2v1h-2zM60 32h2v1h-2zM52 33h2v1h-2zM60 33h2v1h-2zM52 34h2v1h-2zM60 34h2v1h-2zM52 35h2v1h-2zM60 35h2v1h-2zM52 36h2v1h-2zM60 36h2v1h-2zM52 37h2v1h-2zM60 37h2v1h-2zM54 38h6v1h-6zM54 39h6v1h-6z"/><path fill="#3FB37A" d="M54 34h2v1h-2zM54 35h2v1h-2zM56 36h2v1h-2zM56 37h2v1h-2z"/><path fill="#B8E15A" d="M56 34h2v1h-2zM56 35h2v1h-2z"/><path fill="#5A3EC2" d="M12 38h4v1h-4zM22 38h6v1h-6zM34 38h6v1h-6zM46 38h4v1h-4zM12 39h4v1h-4zM22 39h6v1h-6zM34 39h6v1h-6zM46 39h4v1h-4z"/></g><g class="clawd-in-sleep-0-8" transform="scale(0.5)"><path fill="#E0A42C" d="M8 2h6v1h-6zM8 3h6v1h-6zM6 4h2v1h-2zM16 4h2v1h-2zM6 5h2v1h-2zM16 5h2v1h-2zM4 6h2v1h-2zM14 6h2v1h-2zM18 6h2v1h-2zM26 6h2v1h-2zM4 7h2v1h-2zM14 7h2v1h-2zM18 7h2v1h-2zM26 7h2v1h-2zM4 8h2v1h-2zM16 8h2v1h-2zM4 9h2v1h-2zM16 9h2v1h-2zM4 10h2v1h-2zM4 11h2v1h-2zM4 12h2v1h-2zM16 12h2v1h-2zM4 13h2v1h-2zM16 13h2v1h-2zM6 14h2v1h-2zM6 15h2v1h-2zM8 16h6v1h-6zM8 17h6v1h-6zM56 20h2v1h-2zM56 21h2v1h-2zM6 24h2v1h-2zM16 24h2v1h-2zM6 25h2v1h-2zM16 25h2v1h-2zM14 26h2v1h-2zM14 27h2v1h-2z"/><path fill="#B9A8FF" d="M46 2h10v1h-10zM46 3h10v1h-10zM54 4h2v1h-2zM54 5h2v1h-2zM52 6h2v1h-2zM52 7h2v1h-2zM36 8h6v1h-6zM50 8h2v1h-2zM36 9h6v1h-6zM50 9h2v1h-2zM40 10h2v1h-2zM48 10h2v1h-2zM40 11h2v1h-2zM48 11h2v1h-2zM38 12h2v1h-2zM46 12h10v1h-10zM38 13h2v1h-2zM46 13h10v1h-10zM24 14h4v1h-4zM36 14h6v1h-6zM24 15h4v1h-4zM36 15h6v1h-6zM22 16h4v1h-4zM30 16h4v1h-4zM22 17h4v1h-4zM30 17h4v1h-4zM22 18h2v1h-2zM28 18h4v1h-4zM36 18h2v1h-2zM22 19h2v1h-2zM28 19h4v1h-4zM36 19h2v1h-2zM20 20h2v1h-2zM26 20h4v1h-4zM34 20h4v1h-4zM20 21h2v1h-2zM26 21h4v1h-4zM34 21h4v1h-4zM16 22h2v1h-2zM16 23h2v1h-2z"/><path fill="#8B6CFF" d="M56 2h2v1h-2zM56 3h2v1h-2zM56 4h2v1h-2zM56 5h2v1h-2zM54 6h2v1h-2zM54 7h2v1h-2zM42 8h2v1h-2zM52 8h2v1h-2zM42 9h2v1h-2zM52 9h2v1h-2zM42 10h2v1h-2zM50 10h2v1h-2zM42 11h2v1h-2zM50 11h2v1h-2zM40 12h2v1h-2zM56 12h2v1h-2zM40 13h2v1h-2zM56 13h2v1h-2zM42 14h2v1h-2zM42 15h2v1h-2zM16 34h4v1h-4zM28 34h6v1h-6zM42 34h4v1h-4zM16 35h4v1h-4zM28 35h6v1h-6zM42 35h4v1h-4zM16 36h6v1h-6zM28 36h6v1h-6zM40 36h6v1h-6zM16 37h6v1h-6zM28 37h6v1h-6zM40 37h6v1h-6z"/><path fill="#FFCC47" d="M8 4h6v1h-6zM8 5h6v1h-6zM6 6h2v1h-2zM10 6h2v1h-2zM16 6h2v1h-2zM6 7h2v1h-2zM10 7h2v1h-2zM16 7h2v1h-2zM6 8h4v1h-4zM6 9h4v1h-4zM6 10h4v1h-4zM6 11h4v1h-4zM6 12h6v1h-6zM6 13h6v1h-6zM8 14h6v1h-6zM8 15h6v1h-6zM14 24h2v1h-2zM14 25h2v1h-2z"/><path fill="#FFEBA6" d="M8 6h2v1h-2zM8 7h2v1h-2z"/><path fill="#4D8BF0" d="M22 14h2v1h-2zM28 14h2v1h-2zM22 15h2v1h-2zM28 15h2v1h-2zM18 16h4v1h-4zM26 16h4v1h-4zM18 17h4v1h-4zM26 17h4v1h-4zM16 18h4v1h-4zM24 18h4v1h-4zM32 18h4v1h-4zM16 19h4v1h-4zM24 19h4v1h-4zM32 19h4v1h-4zM16 20h2v1h-2zM22 20h4v1h-4zM30 20h4v1h-4zM38 20h2v1h-2zM16 21h2v1h-2zM22 21h4v1h-4zM30 21h4v1h-4zM38 21h2v1h-2zM14 34h2v1h-2zM22 34h6v1h-6zM34 34h6v1h-6zM14 35h2v1h-2zM22 35h6v1h-6zM34 35h6v1h-6zM12 36h4v1h-4zM22 36h6v1h-6zM34 36h6v1h-6zM46 36h2v1h-2zM12 37h4v1h-4zM22 37h6v1h-6zM34 37h6v1h-6zM46 37h2v1h-2z"/><path fill="#A6A2AD" d="M40 18h6v1h-6zM40 19h6v1h-6zM14 20h2v1h-2zM46 20h2v1h-2zM14 21h2v1h-2zM46 21h2v1h-2zM14 22h2v1h-2zM46 22h2v1h-2zM14 23h2v1h-2zM46 23h2v1h-2zM44 24h2v1h-2zM44 25h2v1h-2zM44 26h2v1h-2zM44 27h2v1h-2zM14 28h2v1h-2zM46 28h2v1h-2zM14 29h2v1h-2zM46 29h2v1h-2zM16 30h6v1h-6zM40 30h6v1h-6zM16 31h6v1h-6zM40 31h6v1h-6zM16 32h2v1h-2zM44 32h2v1h-2zM16 33h2v1h-2zM44 33h2v1h-2z"/><path fill="#FFFFFF" d="M18 20h2v1h-2zM18 21h2v1h-2zM18 22h2v1h-2zM18 23h2v1h-2zM18 24h2v1h-2zM18 25h2v1h-2zM18 32h2v1h-2zM18 33h2v1h-2z"/><path fill="#ECE7DF" d="M40 20h2v1h-2zM40 21h2v1h-2zM42 22h2v1h-2zM42 23h2v1h-2zM20 24h2v1h-2zM40 24h2v1h-2zM20 25h2v1h-2zM40 25h2v1h-2zM18 26h4v1h-4zM40 26h2v1h-2zM18 27h4v1h-4zM40 27h2v1h-2zM16 28h6v1h-6zM16 29h6v1h-6zM22 32h18v1h-18zM42 32h2v1h-2zM22 33h18v1h-18zM42 33h2v1h-2z"/><path fill="#CDC9D3" d="M42 20h4v1h-4zM42 21h4v1h-4zM44 22h2v1h-2zM44 23h2v1h-2zM42 24h2v1h-2zM42 25h2v1h-2zM42 26h2v1h-2zM42 27h2v1h-2zM40 28h6v1h-6zM40 29h6v1h-6z"/><path fill="#2A4BA3" d="M20 22h22v1h-22zM20 23h22v1h-22zM46 34h2v1h-2zM46 35h2v1h-2zM48 36h2v1h-2zM48 37h2v1h-2zM16 38h6v1h-6zM28 38h6v1h-6zM40 38h6v1h-6zM16 39h6v1h-6zM28 39h6v1h-6zM40 39h6v1h-6z"/><path fill="#D97757" d="M22 24h18v1h-18zM22 25h18v1h-18zM22 26h18v1h-18zM22 27h1v1h-1zM27 27h8v1h-8zM39 27h1v1h-1zM22 28h18v1h-18zM22 29h18v1h-18zM22 30h18v1h-18zM22 31h18v1h-18zM20 32h2v1h-2zM40 32h2v1h-2zM20 33h2v1h-2zM40 33h2v1h-2zM20 34h2v1h-2zM40 34h2v1h-2zM20 35h2v1h-2zM40 35h2v1h-2z"/><path fill="#A06C16" d="M16 26h2v1h-2zM16 27h2v1h-2z"/><path fill="#D6A770" d="M54 26h4v1h-4zM54 27h4v1h-4z"/><path fill="#9C6537" d="M58 26h2v1h-2zM58 27h2v1h-2z"/><path fill="#17151B" d="M23 27h4v1h-4zM35 27h4v1h-4z"/><path fill="#8C93A3" d="M54 28h6v1h-6zM54 29h6v1h-6zM52 30h2v1h-2zM60 30h2v1h-2zM52 31h2v1h-2zM60 31h2v1h-2zM52 32h2v1h-2zM60 32h2v1h-2zM52 33h2v1h-2zM60 33h2v1h-2zM52 34h2v1h-2zM60 34h2v1h-2zM52 35h2v1h-2zM60 35h2v1h-2zM52 36h2v1h-2zM60 36h2v1h-2zM52 37h2v1h-2zM60 37h2v1h-2zM54 38h6v1h-6zM54 39h6v1h-6z"/><path fill="#3FB37A" d="M54 34h2v1h-2zM54 35h2v1h-2zM56 36h2v1h-2zM56 37h2v1h-2z"/><path fill="#B8E15A" d="M56 34h2v1h-2zM56 35h2v1h-2z"/><path fill="#5A3EC2" d="M12 38h4v1h-4zM22 38h6v1h-6zM34 38h6v1h-6zM46 38h4v1h-4zM12 39h4v1h-4zM22 39h6v1h-6zM34 39h6v1h-6zM46 39h4v1h-4z"/></g></svg>
